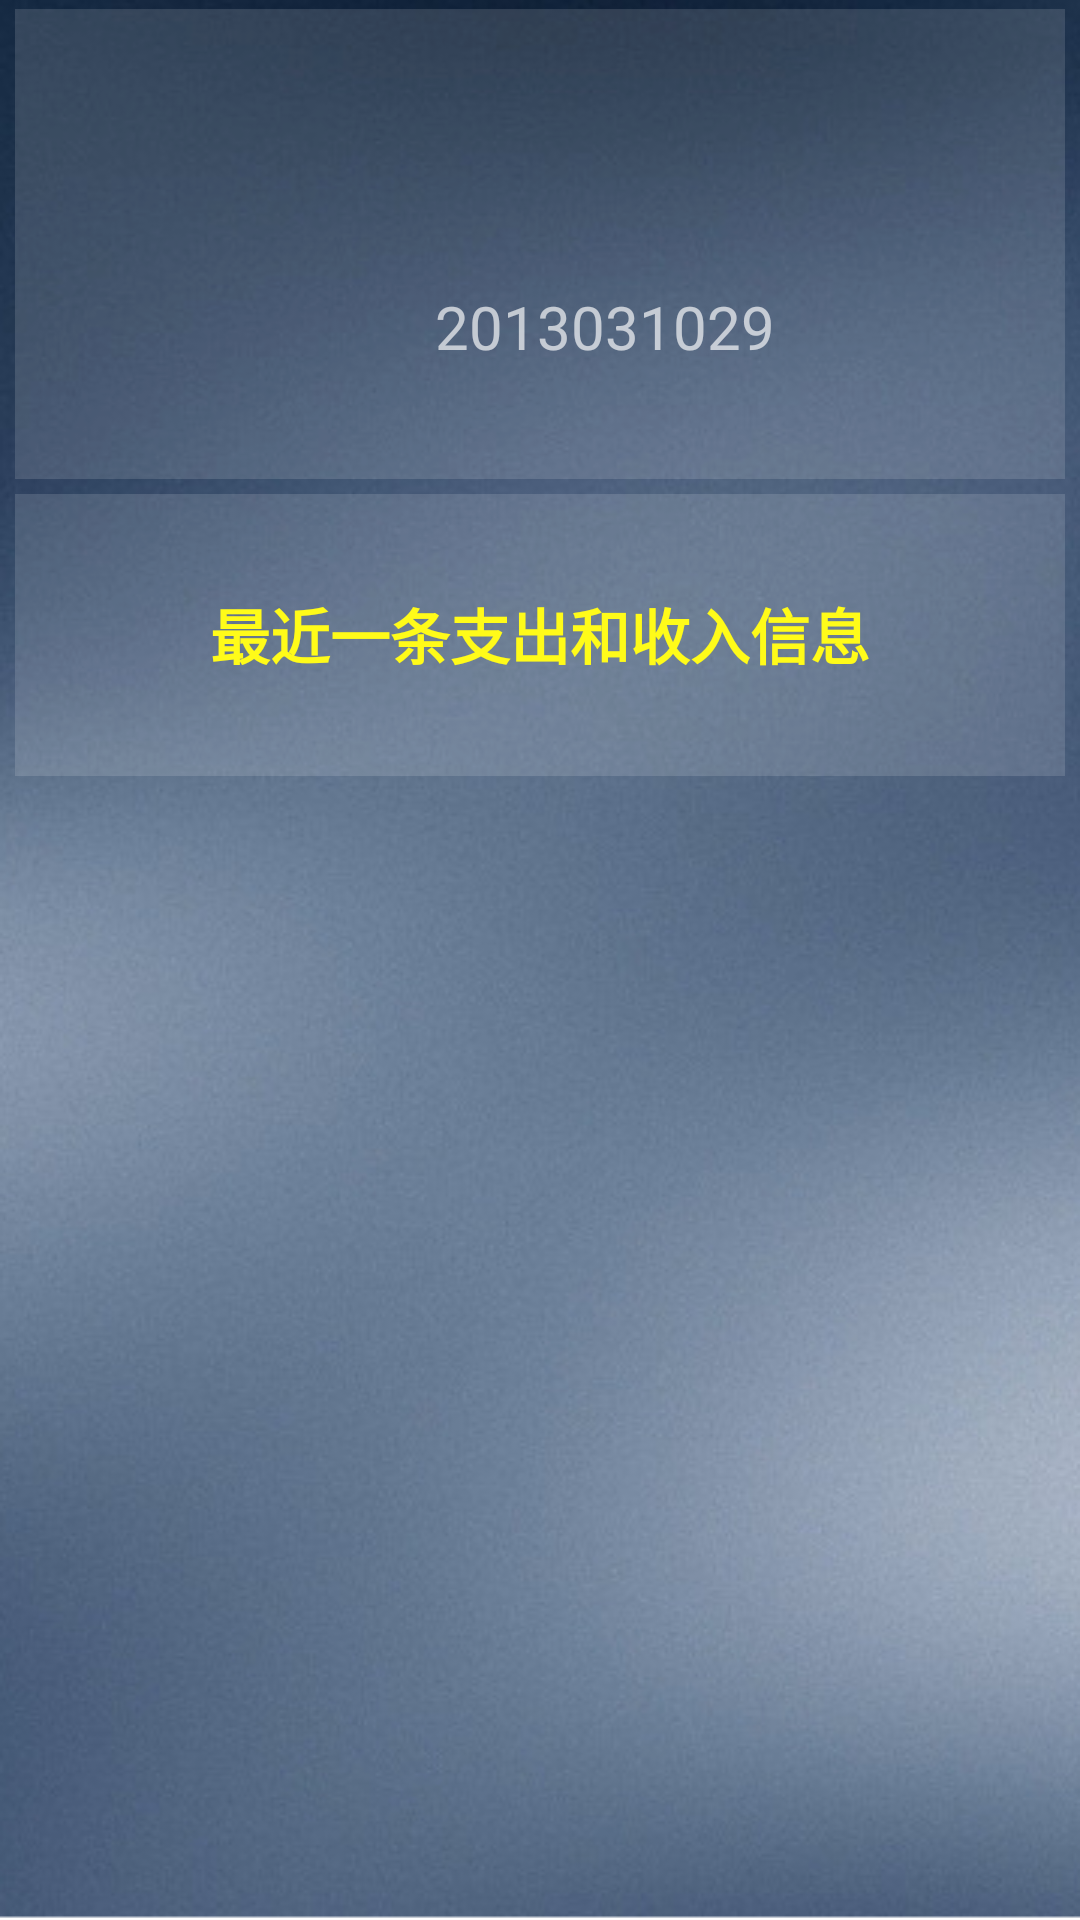

This screen was rendered from an Android layout file. Write that file and the resources it references.
<!-- AndroidManifest.xml: application theme AppTheme.Base -->
<!-- res/layout/fragment_1.xml -->
<?xml version="1.0" encoding="utf-8"?>
<LinearLayout xmlns:android="http://schemas.android.com/apk/res/android"
              android:layout_width="fill_parent"
              android:layout_height="fill_parent"
              android:weightSum="1"
              android:background="@mipmap/beijing"
              android:orientation="vertical">

    <LinearLayout
        android:layout_width="fill_parent"
        android:layout_height="0dp"
        android:layout_weight="0.25"
        android:weightSum="1"
        android:layout_marginTop="3dp"
        android:layout_marginLeft="5dp"
        android:layout_marginRight="5dp"
        android:background="#22ffffff"
        >

        <ImageView
            android:layout_width="100dp"
            android:layout_height="100dp"
            android:id="@+id/imageView1"
            android:src="@mipmap/icon_user_head"
            android:layout_marginLeft="10dp"
            android:layout_marginTop="15dp"
            android:layout_marginBottom="20dp"
            android:scaleType="fitCenter"/>

        <LinearLayout
            android:orientation="vertical"
            android:layout_width="wrap_content"
            android:layout_height="match_parent"
            android:weightSum="1">

            <LinearLayout
                android:orientation="vertical"
                android:layout_width="match_parent"
                android:layout_height="match_parent">

                <TextView
                    android:layout_width="wrap_content"
                    android:layout_height="wrap_content"
                    android:id="@+id/textView1"
                    android:textColor="#aaFFFFFF"
                    android:textSize="30sp"
                    android:layout_marginLeft="30dp"
                    android:autoText="true"
                    android:gravity="left"
                    android:layout_marginTop="15dp"
                    android:layout_gravity="top|left"/>

                <TextView
                    android:layout_width="wrap_content"
                    android:layout_height="wrap_content"
                    android:id="@+id/textView2"
                    android:textColor="#aaFFFFFF"
                    android:textSize="20sp"
                    android:layout_marginLeft="30dp"
                    android:autoText="true"
                    android:gravity="left"
                    android:layout_marginTop="5dp"
                    />

                <TextView
                    android:layout_width="wrap_content"
                    android:layout_height="wrap_content"
                    android:text="2013031029"
                    android:id="@+id/textView3"
                    android:textColor="#aaFFFFFF"
                    android:textSize="20sp"
                    android:layout_marginLeft="30dp"
                    android:autoText="true"
                    android:gravity="left"
                    android:layout_marginTop="5dp"
                    />

            </LinearLayout>

        </LinearLayout>

    </LinearLayout>

    <LinearLayout
        android:layout_width="match_parent"
        android:layout_height="0dp"
        android:layout_weight="0.15"
        android:weightSum="1"
        android:layout_marginLeft="5dp"
        android:layout_marginRight="5dp"
        android:layout_marginTop="5dp"
        android:background="#22ffffff"
        android:orientation="vertical"
        android:gravity="center">

        <TextView
            android:layout_width="wrap_content"
            android:layout_height="wrap_content"
            android:text="最近一条支出和收入信息"
            android:id="@+id/textView"
            android:layout_gravity="center_horizontal"
            android:layout_weight="0.35"
            android:textColor="#fffb19"
            android:textSize="20dp"
            android:textIsSelectable="false"
            android:textStyle="bold"
            android:gravity="center_vertical"/>
    </LinearLayout>

    <ListView
        android:layout_width="match_parent"
        android:layout_height="0dp"
        android:layout_weight="0.60"
        android:id="@+id/mainlist"
        android:layout_marginTop="5dp"
        android:layout_marginLeft="10dp"
        android:layout_marginRight="10dp"
        android:choiceMode="singleChoice"
        />
</LinearLayout>
<!-- resources referenced by this layout -->
<resources>
  <!-- mipmap beijing: png bitmap (mipmap-hdpi, 184292 bytes) -->
  <style name="AppTheme.Base" parent="@style/Theme.AppCompat.NoActionBar">
          <item name="toolbarNavigationButtonStyle">@style/mToolbarNavigationButtonStyle</item>
      </style>
  <style name="mToolbarNavigationButtonStyle" parent="Widget.AppCompat.Toolbar.Button.Navigation">
          <item name="android:minWidth">0dp</item>
          <item name="android:gravity">fill</item>
          <item name="android:scaleType">centerInside</item>
      </style>
</resources>
